The GitHub repository aldinabu/bp contains a labelled image folder "bp" with 6 categories: discoloration, micro defect, structural irreparable defect, structural repairable defect, textural defect, undamaged. Examples follow, each with its label.

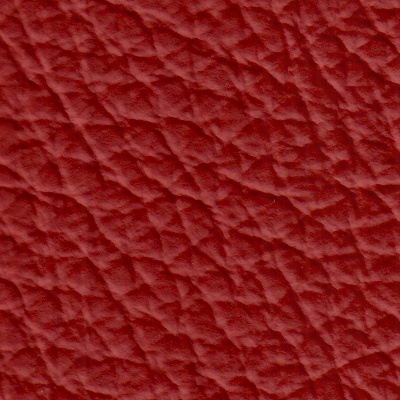
Label: undamaged

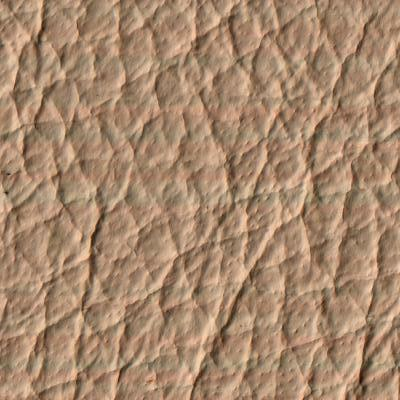
Label: textural defect

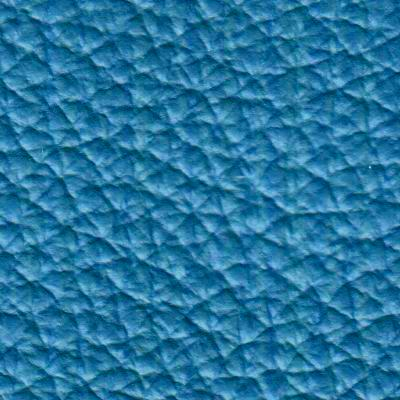
Label: micro defect

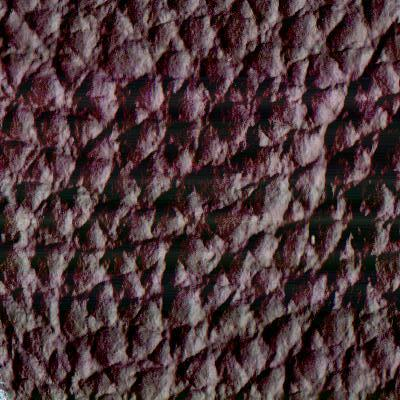
Label: structural repairable defect

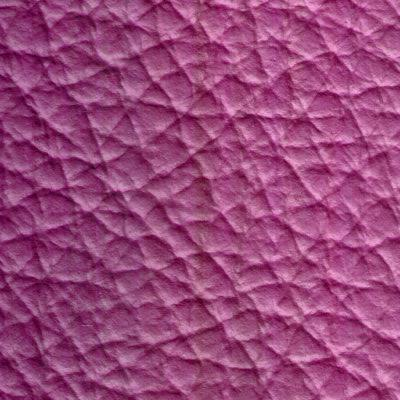
Label: discoloration

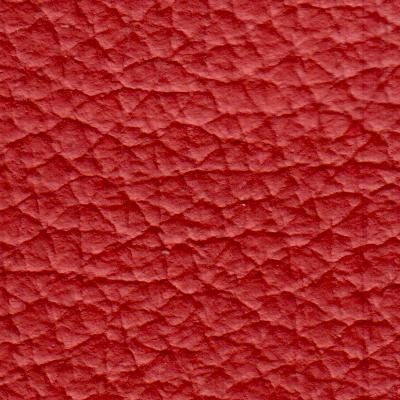
Label: structural irreparable defect
